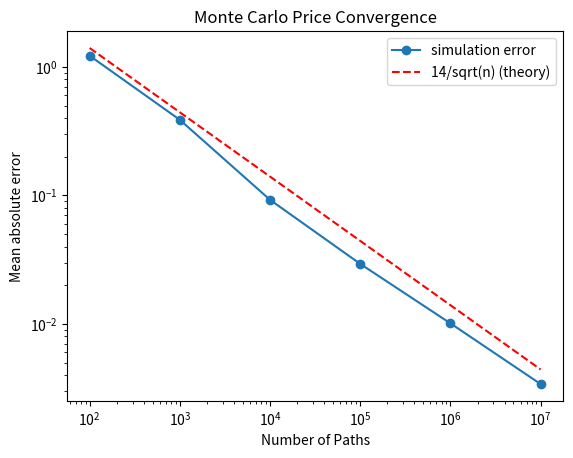

Here is the Python script that generated this plot:
import numpy as np
import matplotlib.pyplot as plt
from scipy.stats import norm 
ln = np.log

class PricePaths:
    def __init__(self, s0, mu, sigma):
        self.s0 = s0 #starting price
        self.mu = mu #drift - average yearly growth
        self.sigma = sigma #volatilty - size of the yearly wobble
        self.paths = None #filleed in later by method

    def generate(self, n_paths, n_steps, T):
        dt = T / n_steps
        z = np.random.normal(0, 1, size = (n_paths, n_steps))
        log_returns = (self.mu - 0.5 * self.sigma ** 2) * dt + self.sigma * np.sqrt(dt) * z
        self.paths = self.s0 * np.exp(np.cumsum(log_returns, axis = 1))

    def price_call(self, K, T): #when pricing self.mu is the risk free rate r
        if self.paths is None:
            raise ValueError('Call Generate() first')
        payoffs = np.maximum(self.paths[:, -1] - K, 0)
        return np.exp(-self.mu * T) * payoffs.mean()

def black_scholes_call(S, K, r, sigma, T):
    d1 = ((ln(S / K) + (r + (sigma ** 2 / 2)) * T) / (sigma * np.sqrt(T)))
    d2 = d1 - (sigma * np.sqrt(T))
    c = S * norm.cdf(d1) - K * np.exp(-r * T) * norm.cdf(d2)
    return c 
    
p = PricePaths(100, 0.05, 0.2)
bs = black_scholes_call(100, 100, 0.05, 0.2, 1)
sizes = [10 ** 2, 10 ** 3, 10 ** 4, 10 ** 5, 10 ** 6, 10 ** 7]
p.generate(10 ** 6, 1, 1)
payoffs = np.exp(-p.mu * 1) * np.maximum(p.paths[:, -1] - 100, 0)
price = payoffs.mean()
error = payoffs.std() / np.sqrt(len(payoffs))  # standard error
mean_errors = []

for n in sizes:
    errors = []
    for _ in range(20):
        p.generate(n, 1, 1)
        errors.append(abs(p.price_call(100, 1) - bs))
    mean_errors.append(np.mean(errors))

text = (f"Monte Carlo price: {price:.4f} +/- {error:.4f}\n"
        f"Black-Scholes price: {bs:.4f}\n"
        f"Payoff std (sigma): {payoffs.std():.2f}\n")
print(text)

with open("results.txt", "w") as f:
    f.write(text)

sizes = np.array(sizes)
plt.plot(sizes, mean_errors, 'o-', label='simulation error')
plt.plot(sizes, 14 / np.sqrt(sizes), 'r--', label='14/sqrt(n) (theory)')
plt.xscale('log')
plt.yscale('log')
plt.xlabel('Number of Paths')
plt.ylabel('Mean absolute error')
plt.title('Monte Carlo Price Convergence')
plt.legend()
plt.savefig('convergence_price_paths.png')
plt.show()
